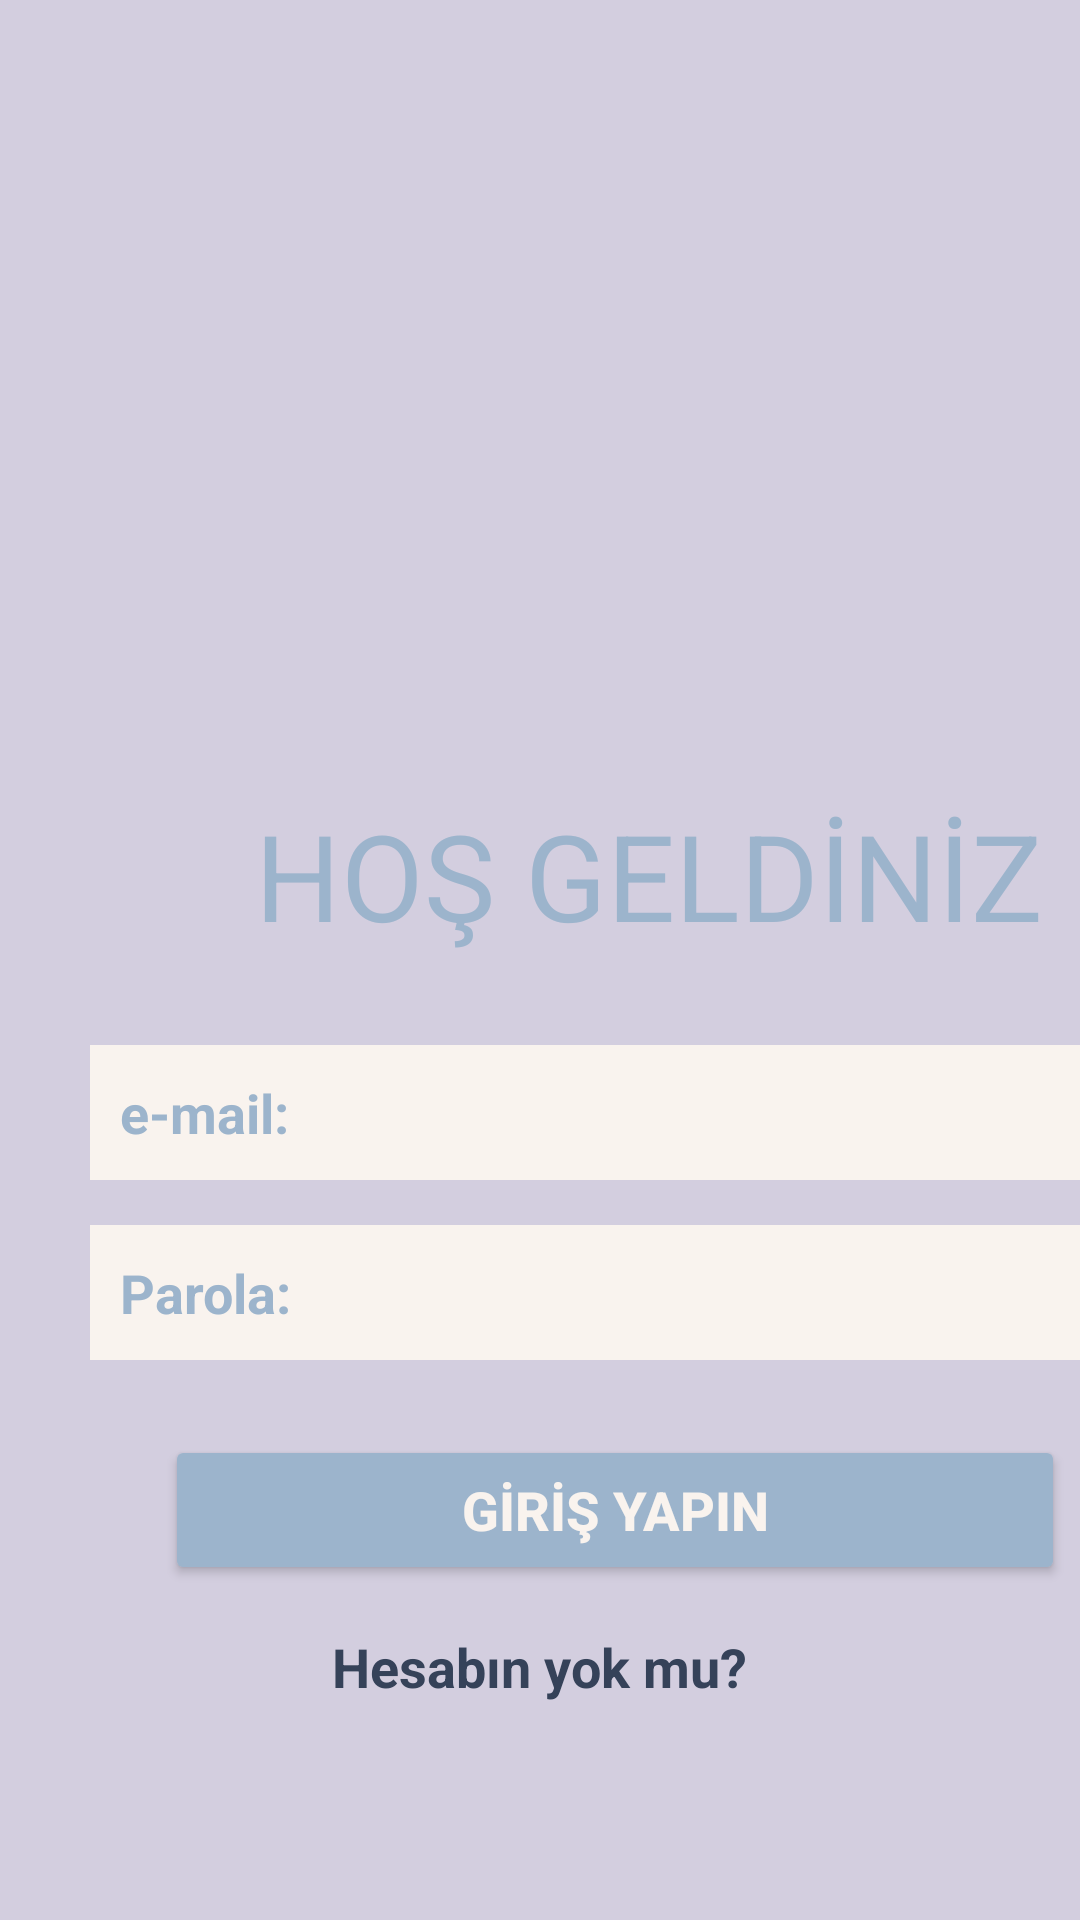

Produce the Android XML layout that renders to this screen, including the resource entries it uses.
<!-- AndroidManifest.xml: application theme Theme.PetAsistan -->
<!-- res/layout/activity_girisyap.xml -->
<?xml version="1.0" encoding="utf-8"?>
<LinearLayout
    xmlns:android="http://schemas.android.com/apk/res/android"
    xmlns:app="http://schemas.android.com/apk/res-auto"
    xmlns:tools="http://schemas.android.com/tools"
    android:layout_width="match_parent"
    android:layout_height="match_parent"
    android:background="#D3CEDF"
    android:layout_gravity="center"
    android:orientation="vertical"
    tools:context=".girisyap_Activity">


    <ImageView
        android:layout_width="400dp"
        android:layout_height="220dp"
        android:src="@drawable/girisdog"
        android:layout_marginTop="20dp"/>

    <TextView
        android:layout_width="match_parent"
        android:layout_height="wrap_content"
        android:textColor="#9CB4CC"
        android:text="HOŞ GELDİNİZ"
        android:layout_marginLeft="85dp"
        android:textSize="40dp"
        android:textStyle="normal"
        android:layout_marginTop="25dp"/>

    <EditText
        android:layout_width="350dp"
        android:layout_height="45dp"
        android:background="#F9F3EE"
        android:textColor="@color/black"
        android:textStyle="bold"
        android:layout_marginTop="30dp"
        android:paddingLeft="10dp"
        android:layout_marginLeft="30dp"
        android:hint="e-mail:"
        android:textColorHint="#9CB4CC"

        />


    <EditText
        android:layout_width="350dp"
        android:layout_height="45dp"
        android:background="#F9F3EE"
        android:textColor="@color/black"
        android:textStyle="bold"
        android:layout_marginTop="15dp"
        android:paddingLeft="10dp"
        android:layout_marginLeft="30dp"
        android:hint="Parola:"
        android:textColorHint="#9CB4CC"
        />

    <Button
        android:layout_width="300dp"
        android:id="@+id/girismenubutton"
        android:layout_height="50dp"
        android:backgroundTint="#9CB4CC"
        android:layout_marginLeft="55dp"
        android:layout_marginTop="25dp"
        android:text="GİRİŞ YAPIN"
        android:textSize="18dp"
        android:textStyle="bold"
        android:textColor="#F9F3EE" />

    <TextView
        android:layout_width="wrap_content"
        android:id="@+id/heabimyoktext"
        android:clickable="true"
        android:layout_height="wrap_content"
        android:text="Hesabın yok mu?"
        android:textSize="18dp"
        android:textStyle="bold"
        android:layout_gravity="center"
        android:layout_marginTop="15dp"
        android:textColor="#354259"

        />






</LinearLayout>
<!-- resources referenced by this layout -->
<resources>
  <style name="Theme.PetAsistan" parent="Theme.MaterialComponents.DayNight.NoActionBar">
          
          <item name="colorPrimary">@color/purple_500</item>
          <item name="colorPrimaryVariant">@color/purple_700</item>
          <item name="colorOnPrimary">@color/white</item>
          
          <item name="colorSecondary">@color/teal_200</item>
          <item name="colorSecondaryVariant">@color/teal_700</item>
          <item name="colorOnSecondary">@color/black</item>
          
          <item name="android:statusBarColor" tools:targetApi="l">?attr/colorPrimaryVariant</item>
          
      </style>
  <!-- not gathered from this repository: default colours our renderer supplied (Android Studio template values) -->
  <color name="purple_500">#FF6200EE</color>
  <color name="purple_700">#FF3700B3</color>
  <color name="teal_200">#FF03DAC5</color>
  <color name="teal_700">#FF018786</color>
  <color name="black">#FF000000</color>
  <color name="white">#FFFFFFFF</color>
</resources>
